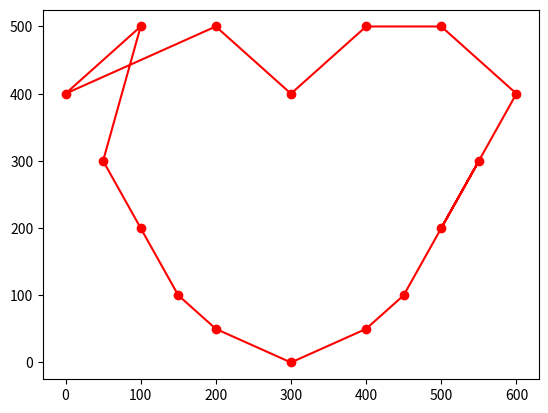

The matplotlib source for this figure:
#coding: utf-8

import numpy as np 
import matplotlib.pyplot as plt 
import numpy.random as random 

# 600*600的
cities = np.array([[300,0],
                  [400, 50],
                  [450, 100],
                  [500, 200],
                  [550, 300],
                  [600, 400],
                  [500, 500],
                  [400, 500],
                  [300, 400],
                  [200, 500],
                  [100, 500],
                  [0, 400],
                  [50, 300],
                  [100, 200],
                  [150, 100],
                  [200, 50]])

# 2-opt算法 #                 
COUNT_MAX = 520

# 因为自己造的输入数据可能是最佳路径，所以先获取一个随机的路线（任选一个可行解）
def get_random_path(best_path):
    random.shuffle(best_path)
    path = np.append(best_path, best_path[0])
    return path

# 计算两个点的距离
def calculate_distance(from_index, to_index):
    return np.sqrt(np.sum(np.power(cities[from_index] - cities[to_index], 2)))

# 计算整条路径的距离
def calculate_path_distance(path):
    sum = 0.0
    for i in range(1, len(path)):
        sum += calculate_distance(path[i-1], path[i])
    return sum

# 获取随机的起始点还有中间的反转后的路径
def get_reverse_path(path):
    start = random.randint(1, len(path) - 1)
    while True:
        end = random.randint(1, len(path) - 1)
        if np.abs(start - end) > 1:
            break

    if start > end:
        path[end: start+1] = path[end: start+1][::-1]
        return path
    else:
        path[start: end+1] = path[start: end+1][::-1]
        return path

# 比较两个路径的长短
def compare_paths(path_one, path_two):
    return calculate_path_distance(path_one) > calculate_path_distance(path_two)

# 不断优化，得到一个最终的最短的路径
def update_path(path):
    count = 0
    while count < COUNT_MAX:
        reverse_path = get_reverse_path(path.copy())
        if compare_paths(path, reverse_path):
            count = 0
            path = reverse_path
        else:
            count += 1
    return path

def opt_2():
    best_path = np.arange(len(cities))
    best_path = get_random_path(best_path)
    path = update_path(best_path)
    show(path)

def show(path):
    fig = plt.figure()
    ax = fig.add_subplot(1, 1, 1)
    ax.plot(cities[:, 0], cities[:, 1], 'o', color='red')
    ax.plot(cities[path, 0], cities[path, 1], color='red')
    plt.show()

opt_2()
